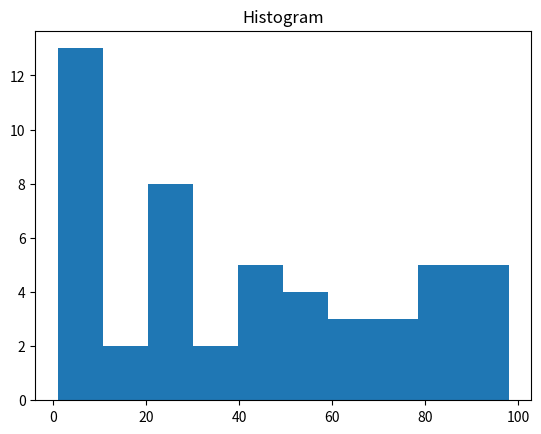

Python code for this plot:
import matplotlib.pyplot as plt
import numpy as np

data = np.random.randint(1, 100, 50)

plt.hist(data)
plt.title("Histogram")

plt.show()

'''output:
A histogram will be displayed showing the distribution of the random data.
'''
